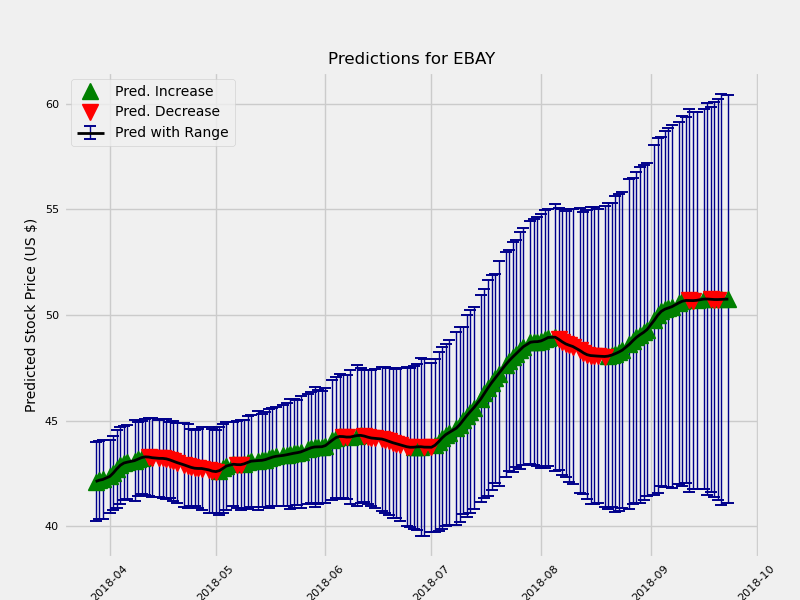

The data file committed next to this chart (first rows):
	Date	estimate	change	upper	lower
1	2018-03-28	42.11	0.08219	43.04	41.18
2	2018-03-29	42.17	0.05898	43.06	41.22
3	2018-03-30	42.21	0.0361	43.12	41.26
5	2018-04-01	42.35	0.1456	43.17	41.44
6	2018-04-02	42.52	0.1639	43.38	41.61
7	2018-04-03	42.71	0.1961	43.64	41.78
8	2018-04-04	42.88	0.1704	43.78	41.96
9	2018-04-05	42.99	0.1042	43.84	42.06
10	2018-04-06	43.03	0.04326	43.93	42.18
12	2018-04-08	43.1	0.06935	44.05	42.15
13	2018-04-09	43.17	0.07274	44.09	42.33
14	2018-04-10	43.24	0.07137	44.11	42.4
15	2018-04-11	43.28	0.03563	44.23	42.43
16	2018-04-12	43.27	-0.008971	44.18	42.34
17	2018-04-13	43.24	-0.03168	44.19	42.32
19	2018-04-15	43.21	-0.03047	44.21	42.38
20	2018-04-16	43.21	-0.002526	44.17	42.3
21	2018-04-17	43.19	-0.02163	44.11	42.21
22	2018-04-18	43.14	-0.04891	44.11	42.31
23	2018-04-19	43.07	-0.0643	44	42.1
24	2018-04-20	43.01	-0.06222	43.98	42.09
26	2018-04-22	42.9	-0.1084	43.9	41.9
27	2018-04-23	42.84	-0.06025	43.89	41.9
28	2018-04-24	42.78	-0.05865	43.7	41.89
29	2018-04-25	42.74	-0.03966	43.68	41.87
30	2018-04-26	42.73	-0.01289	43.69	41.8
31	2018-04-27	42.73	-0.001203	43.69	41.73
33	2018-04-29	42.66	-0.06535	43.72	41.67
34	2018-04-30	42.61	-0.05758	43.64	41.64
35	2018-05-01	42.58	-0.02318	43.64	41.66
36	2018-05-02	42.63	0.04447	43.65	41.57
37	2018-05-03	42.73	0.1037	43.81	41.69
38	2018-05-04	42.85	0.1146	44	41.9
40	2018-05-06	42.93	0.08549	44.04	42.05
41	2018-05-07	42.91	-0.01878	44.02	41.94
42	2018-05-08	42.91	-0.003195	43.99	41.86
43	2018-05-09	42.95	0.03874	43.98	41.9
44	2018-05-10	43.02	0.06742	44.19	42
45	2018-05-11	43.08	0.05997	44.22	42.05
47	2018-05-13	43.11	0.03154	44.37	42.01
48	2018-05-14	43.11	0.008209	44.23	42.04
49	2018-05-15	43.15	0.03505	44.36	42.11
50	2018-05-16	43.21	0.05808	44.35	41.99
51	2018-05-17	43.27	0.05816	44.48	42.16
52	2018-05-18	43.31	0.03944	44.49	42.15
54	2018-05-20	43.35	0.04246	44.57	42.16
55	2018-05-21	43.38	0.03052	44.72	42.28
56	2018-05-22	43.42	0.03725	44.79	42.2
57	2018-05-23	43.45	0.03337	44.79	42.22
58	2018-05-24	43.48	0.02808	44.79	42.31
59	2018-05-25	43.51	0.03598	44.82	42.16
61	2018-05-27	43.65	0.1335	45.05	42.44
62	2018-05-28	43.71	0.06789	45.05	42.41
63	2018-05-29	43.75	0.03488	45.21	42.36
64	2018-05-30	43.75	0.003587	45.2	42.49
65	2018-05-31	43.76	0.007257	45.15	42.49
66	2018-06-01	43.81	0.05415	45.22	42.51
68	2018-06-03	44.07	0.2605	45.55	42.7
69	2018-06-04	44.19	0.1187	45.61	42.75
70	2018-06-05	44.25	0.05303	45.77	42.83
... 94 more rows
